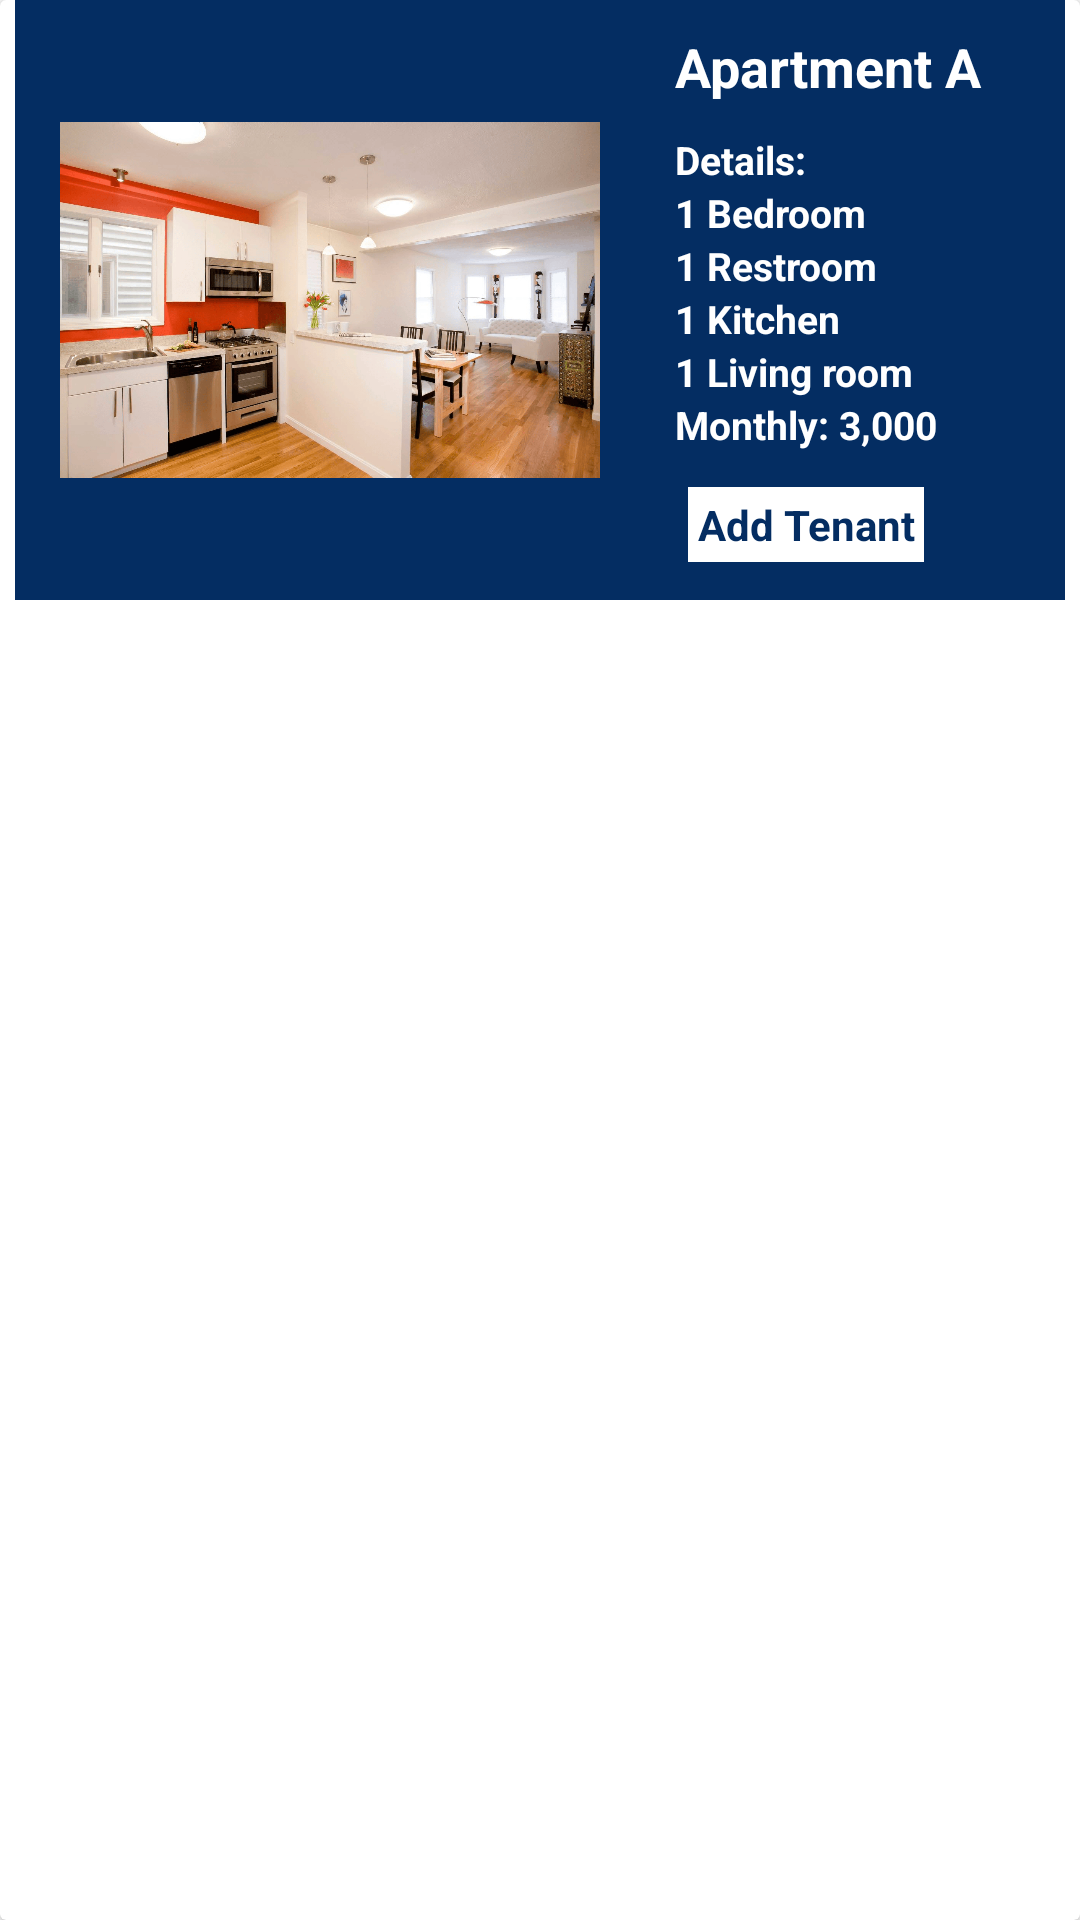

Reconstruct the res/layout file that produces this screen, plus the resources it refers to.
<!-- AndroidManifest.xml: application theme Theme.AptEase -->
<!-- res/layout/apartment_card.xml -->
<?xml version="1.0" encoding="utf-8"?>
<androidx.cardview.widget.CardView xmlns:android="http://schemas.android.com/apk/res/android"
    android:id="@+id/cardView"
    android:layout_width="match_parent"
    android:layout_height="wrap_content"
    android:layout_marginVertical="12dp"
    android:gravity="center">

    <LinearLayout
        android:layout_width="350dp"
        android:layout_height="200dp"
        android:orientation="horizontal"
        android:layout_marginHorizontal="20dp"
        android:layout_gravity="center_horizontal"
        android:background="@color/blue">

        <ImageView
            android:id="@+id/apartmentImage"
            android:layout_width="180dp"
            android:layout_height="180dp"
            android:layout_gravity="center"
            android:src="@drawable/apartment1"
            android:layout_marginLeft="15dp"/>

        <LinearLayout
            android:layout_width="wrap_content"
            android:layout_height="wrap_content"
            android:orientation="vertical">

            <TextView
                android:id="@+id/apartment_name"
                android:layout_width="wrap_content"
                android:layout_height="wrap_content"
                android:text="Apartment A"
                android:textColor="@color/white"
                android:textStyle="bold"
                android:textSize="18sp"
                android:layout_marginTop="10dp"
                android:layout_marginLeft="25dp"/>

            <TextView
                android:layout_width="wrap_content"
                android:layout_height="wrap_content"
                android:text="Details:"
                android:textColor="@color/white"
                android:textStyle="bold"
                android:textSize="13sp"
                android:layout_marginTop="10dp"
                android:layout_marginLeft="25dp"/>

            <TextView
                android:id="@+id/bedroom_number"
                android:layout_width="wrap_content"
                android:layout_height="wrap_content"
                android:text="1 Bedroom"
                android:textColor="@color/white"
                android:textStyle="bold"
                android:textSize="13sp"
                android:layout_marginLeft="25dp"/>

            <TextView
                android:id="@+id/restroom_number"
                android:layout_width="wrap_content"
                android:layout_height="wrap_content"
                android:text="1 Restroom"
                android:textColor="@color/white"
                android:textStyle="bold"
                android:textSize="13sp"
                android:layout_marginLeft="25dp"/>

            <TextView
                android:id="@+id/kitchen"
                android:layout_width="wrap_content"
                android:layout_height="wrap_content"
                android:text="1 Kitchen"
                android:textColor="@color/white"
                android:textStyle="bold"
                android:textSize="13sp"
                android:layout_marginLeft="25dp"/>

            <TextView
                android:id="@+id/livingroom"
                android:layout_width="wrap_content"
                android:layout_height="wrap_content"
                android:text="1 Living room"
                android:textColor="@color/white"
                android:textStyle="bold"
                android:textSize="13sp"
                android:layout_marginLeft="25dp"/>

            <TextView
                android:id="@+id/monthly_rent"
                android:layout_width="wrap_content"
                android:layout_height="wrap_content"
                android:text="Monthly: 3,000"
                android:textColor="@color/white"
                android:textStyle="bold"
                android:textSize="13sp"
                android:layout_marginLeft="25dp"/>

            <TextView
                android:id="@+id/addTenantButton"
                android:layout_width="wrap_content"
                android:layout_height="wrap_content"
                android:text="Add Tenant"
                android:textColor="@color/blue"
                android:textStyle="bold"
                android:textSize="14sp"
                android:layout_gravity="center_horizontal"
                android:layout_marginTop="12dp"
                android:layout_marginRight="20dp"
                android:background="@color/white"
                android:layout_marginLeft="25dp"
                android:textAlignment="center"
                android:padding="3dp"
                android:clickable="true"
                android:focusable="true"
                android:textAllCaps="false"
                />

        </LinearLayout>

    </LinearLayout>

</androidx.cardview.widget.CardView>
<!-- resources referenced by this layout -->
<resources>
  <color name="blue">#042d62</color>
  <color name="white">#FFFFFFFF</color>
  <!-- drawable apartment1: png bitmap (drawable, 532889 bytes) -->
  <style name="Theme.AptEase" parent="Base.Theme.AptEase" />
  <style name="Base.Theme.AptEase" parent="Theme.MaterialComponents.Light.NoActionBar">
          
          
      </style>
</resources>
